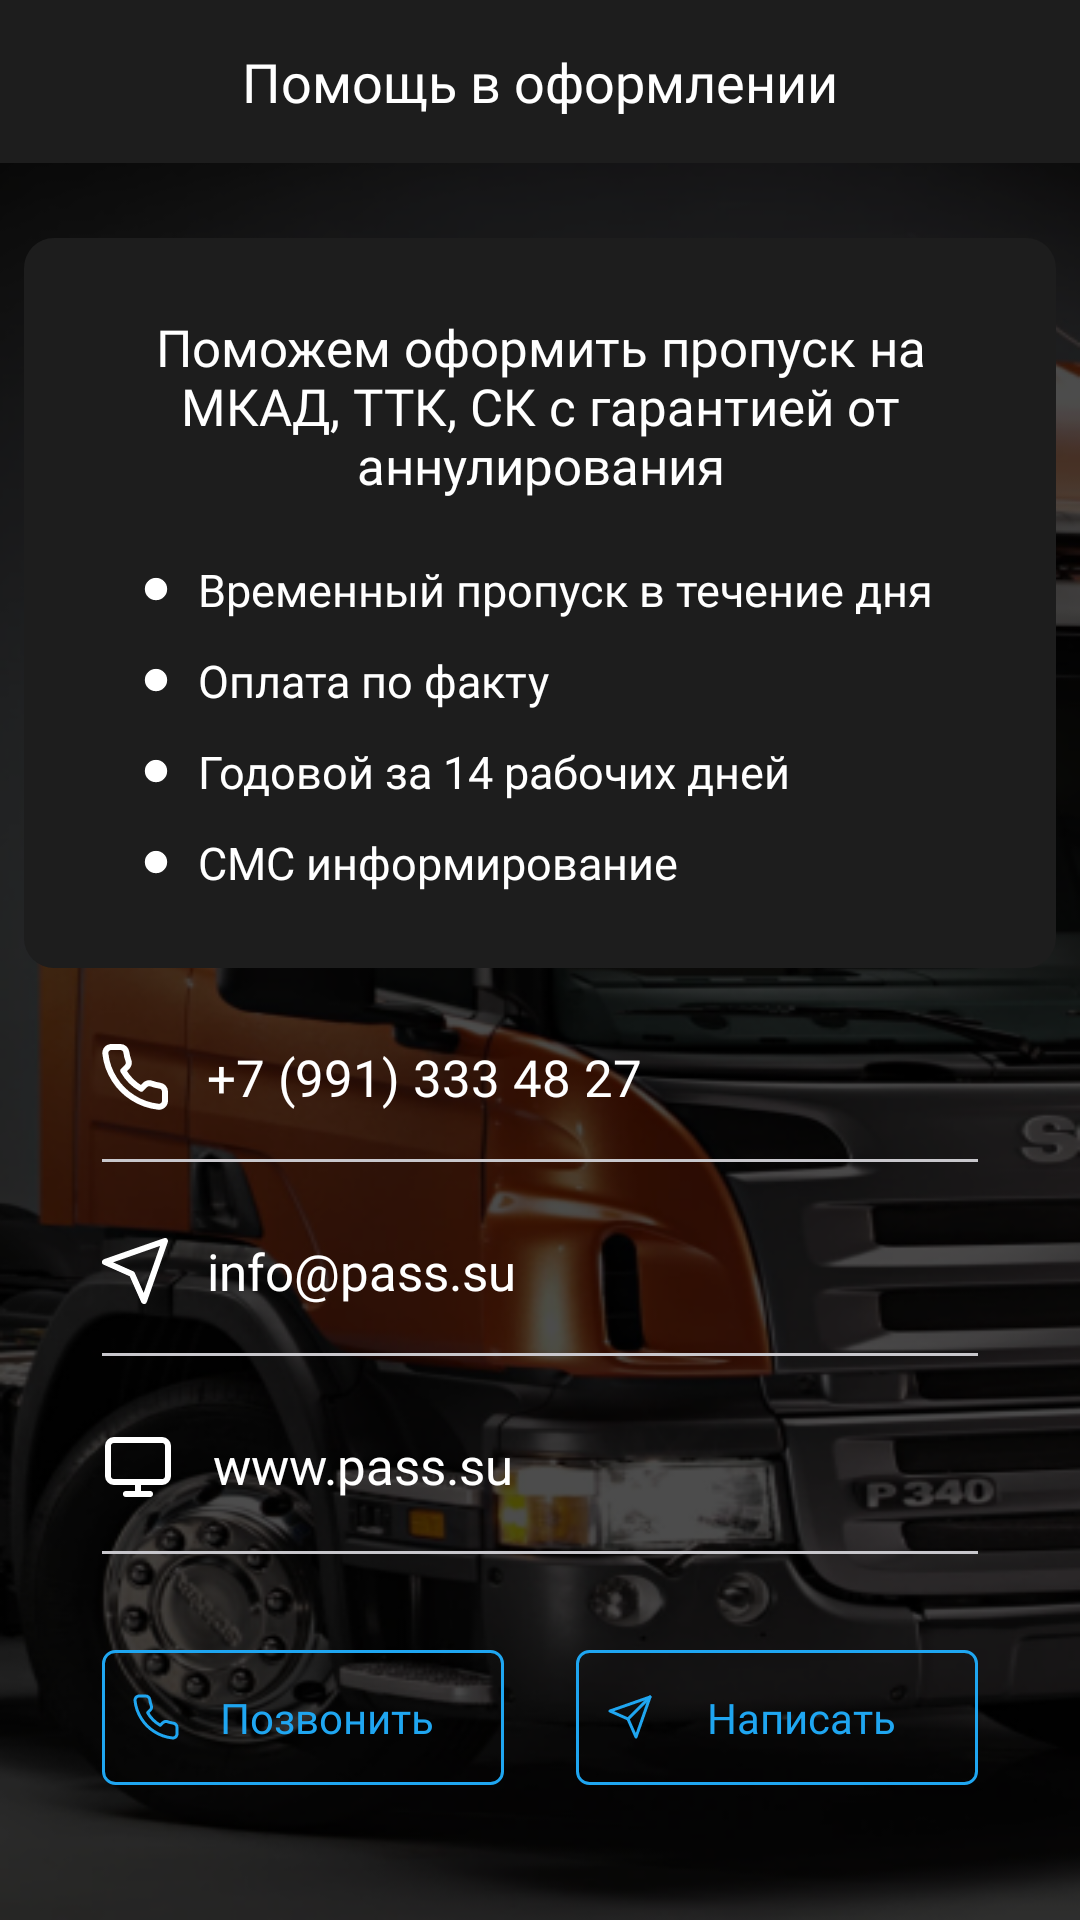

Here is an Android app screen rendered from its layout file. Give the layout XML and the strings, colors and styles it references.
<!-- AndroidManifest.xml: application theme AppTheme -->
<!-- res/layout/fragment_help_registration.xml -->
<?xml version="1.0" encoding="utf-8"?>
<androidx.constraintlayout.widget.ConstraintLayout xmlns:android="http://schemas.android.com/apk/res/android"
    xmlns:app="http://schemas.android.com/apk/res-auto"
    android:layout_width="match_parent"
    android:layout_height="match_parent"
    android:background="#000">

    <ImageView
        android:layout_width="match_parent"
        android:layout_height="match_parent"
        android:background="@drawable/bknd_pass" />

    <LinearLayout
        android:layout_width="match_parent"
        android:layout_height="match_parent"
        android:animateLayoutChanges="true"
        android:orientation="vertical">

        <TextView
            android:id="@+id/tvTitle"
            android:layout_width="match_parent"
            android:layout_height="wrap_content"
            android:background="@color/colorPrimaryDark"
            android:fontFamily="@font/sf_ui_display_bold"
            android:gravity="center"
            android:paddingVertical="15dp"
            android:text="Помощь в оформлении"
            android:textColor="#fff"
            android:textSize="18sp"
            app:layout_constraintTop_toTopOf="parent" />

        <androidx.core.widget.NestedScrollView
            android:layout_width="match_parent"
            android:layout_height="match_parent">

            <LinearLayout
                android:layout_width="match_parent"
                android:layout_height="wrap_content"
                android:orientation="vertical">

                <LinearLayout
                    android:id="@+id/llSubscribe"
                    android:layout_width="match_parent"
                    android:layout_height="wrap_content"
                    android:layout_marginHorizontal="8dp"
                    android:layout_marginTop="25dp"
                    android:background="@drawable/ic_rectangle_round_10_black_solid"
                    android:orientation="vertical"
                    android:paddingVertical="20dp"
                    app:layout_constraintEnd_toEndOf="parent"
                    app:layout_constraintStart_toStartOf="parent"
                    app:layout_constraintTop_toBottomOf="@+id/ivTopCard">

                    <TextView
                        android:id="@+id/tvFio"
                        android:layout_width="match_parent"
                        android:layout_height="wrap_content"
                        android:layout_marginHorizontal="40dp"
                        android:fontFamily="@font/sf_ui_display_bold"
                        android:gravity="center"
                        android:paddingVertical="5dp"
                        android:text="Поможем оформить пропуск
на МКАД, ТТК, СК с гарантией
от аннулирования"
                        android:textColor="#fff"
                        android:textSize="17sp" />

                    <TextView
                        android:layout_width="match_parent"
                        android:layout_height="wrap_content"
                        android:layout_marginHorizontal="40dp"
                        android:layout_marginTop="10dp"
                        android:drawableStart="@drawable/ic_ellipse"
                        android:drawablePadding="10dp"
                        android:fontFamily="@font/sf_ui_display_light"
                        android:paddingVertical="5dp"
                        android:text="Временный пропуск в течение дня"
                        android:textColor="#fff"
                        android:textSize="15sp" />

                    <TextView
                        android:layout_width="match_parent"
                        android:layout_height="wrap_content"
                        android:layout_marginHorizontal="40dp"
                        android:drawableStart="@drawable/ic_ellipse"
                        android:drawablePadding="10dp"
                        android:fontFamily="@font/sf_ui_display_light"
                        android:paddingVertical="5dp"
                        android:text="Оплата по факту"
                        android:textColor="#fff"
                        android:textSize="15sp" />

                    <TextView
                        android:layout_width="match_parent"
                        android:layout_height="wrap_content"
                        android:layout_marginHorizontal="40dp"
                        android:drawableStart="@drawable/ic_ellipse"
                        android:drawablePadding="10dp"
                        android:fontFamily="@font/sf_ui_display_light"
                        android:paddingVertical="5dp"
                        android:text="Годовой за 14 рабочих дней"
                        android:textColor="#fff"
                        android:textSize="15sp" />

                    <TextView
                        android:layout_width="match_parent"
                        android:layout_height="wrap_content"
                        android:layout_marginHorizontal="40dp"
                        android:drawableStart="@drawable/ic_ellipse"
                        android:drawablePadding="10dp"
                        android:fontFamily="@font/sf_ui_display_light"
                        android:paddingVertical="5dp"
                        android:text="СМС информирование"
                        android:textColor="#fff"
                        android:textSize="15sp" />

                </LinearLayout>

                <TextView
                    android:id="@+id/tvCall"
                    android:layout_width="wrap_content"
                    android:layout_height="wrap_content"
                    android:layout_marginHorizontal="34dp"
                    android:layout_marginTop="25dp"
                    android:drawableStart="@drawable/ic_call"
                    android:drawablePadding="13dp"
                    android:fontFamily="@font/sf_ui_display_bold"
                    android:text="+7 (991) 333 48 27"
                    android:textColor="#fff"
                    android:textSize="17sp" />

                <View
                    android:layout_width="match_parent"
                    android:layout_height="1dp"
                    android:layout_marginHorizontal="34dp"
                    android:layout_marginTop="16dp"
                    android:background="#C8C7CC" />

                <TextView
                    android:id="@+id/tvMail"
                    android:layout_width="wrap_content"
                    android:layout_height="wrap_content"
                    android:layout_marginHorizontal="34dp"
                    android:layout_marginTop="25dp"
                    android:drawableStart="@drawable/ic_message"
                    android:drawablePadding="13dp"
                    android:fontFamily="@font/sf_ui_display_bold"
                    android:text="@string/info_pass_su"
                    android:textColor="#fff"
                    android:textSize="17sp" />

                <View
                    android:layout_width="match_parent"
                    android:layout_height="1dp"
                    android:layout_marginHorizontal="34dp"
                    android:layout_marginTop="16dp"
                    android:background="#C8C7CC" />

                <TextView
                    android:id="@+id/tvUrl"
                    android:layout_width="wrap_content"
                    android:layout_height="wrap_content"
                    android:layout_marginHorizontal="34dp"
                    android:layout_marginTop="25dp"
                    android:drawableStart="@drawable/ic_monitor"
                    android:drawablePadding="13dp"
                    android:fontFamily="@font/sf_ui_display_bold"
                    android:text="www.pass.su"
                    android:textColor="#fff"
                    android:textSize="17sp" />

                <View
                    android:layout_width="match_parent"
                    android:layout_height="1dp"
                    android:layout_marginHorizontal="34dp"
                    android:layout_marginTop="16dp"
                    android:background="#C8C7CC" />


                <LinearLayout
                    android:layout_width="match_parent"
                    android:layout_height="wrap_content"
                    android:layout_marginHorizontal="34dp"
                    android:layout_marginVertical="32dp"
                    android:orientation="horizontal">

                    <TextView
                        android:id="@+id/btnCall"
                        android:layout_width="0dp"
                        android:layout_height="wrap_content"
                        android:layout_gravity="center"
                        android:layout_marginEnd="12dp"
                        android:layout_weight="1"
                        android:background="@drawable/ic_rectangle_round_4_blue"
                        android:drawableStart="@drawable/ic_call_small_blue"
                        android:drawableTint="#1FA6F1"
                        android:fontFamily="@font/sf_ui_display_light"
                        android:foreground="?selectableItemBackgroundBorderless"
                        android:gravity="center"
                        android:paddingHorizontal="10dp"
                        android:paddingVertical="13dp"
                        android:text="Позвонить"
                        android:textColor="#1FA6F1"
                        android:textSize="14sp" />

                    <TextView
                        android:id="@+id/btnMail"
                        android:layout_width="0dp"
                        android:layout_height="wrap_content"
                        android:layout_gravity="center"
                        android:layout_marginStart="12dp"
                        android:layout_weight="1"
                        android:background="@drawable/ic_rectangle_round_4_blue"
                        android:drawableStart="@drawable/ic_message_small_blue"
                        android:drawableTint="#1FA6F1"
                        android:fontFamily="@font/sf_ui_display_light"
                        android:foreground="?selectableItemBackgroundBorderless"
                        android:gravity="center"
                        android:paddingHorizontal="10dp"
                        android:paddingVertical="13dp"
                        android:text="Написать"
                        android:textColor="#1FA6F1"
                        android:textSize="14sp" />
                </LinearLayout>
            </LinearLayout>

        </androidx.core.widget.NestedScrollView>
    </LinearLayout>
</androidx.constraintlayout.widget.ConstraintLayout>
<!-- resources referenced by this layout -->
<resources>
  <color name="colorPrimaryDark">#1D1D1D</color>
  <!-- drawable ic_ellipse (drawable) -->
  <vector xmlns:android="http://schemas.android.com/apk/res/android"
      android:width="8dp"
      android:height="9dp"
      android:viewportWidth="8"
      android:viewportHeight="9">
    <path
        android:pathData="M4.00002,4.34483m-3.72414,0a3.72414,3.72414 0,1 1,7.44828 0a3.72414,3.72414 0,1 1,-7.44828 0"
        android:fillColor="#ffffff"/>
  </vector>
  <!-- drawable ic_message (drawable) -->
  <vector xmlns:android="http://schemas.android.com/apk/res/android"
      android:width="22dp"
      android:height="22dp"
      android:viewportWidth="22"
      android:viewportHeight="22">
    <path
        android:pathData="M21,1L14,21L10,12L1,8L21,1Z"
        android:strokeLineJoin="round"
        android:strokeWidth="2"
        android:fillColor="#00000000"
        android:strokeColor="#ffffff"
        android:strokeLineCap="round"/>
  </vector>
  <!-- drawable ic_message_small_blue (drawable) -->
  <vector xmlns:android="http://schemas.android.com/apk/res/android"
      android:width="16dp"
      android:height="16dp"
      android:viewportWidth="16"
      android:viewportHeight="16">
    <path
        android:strokeWidth="1"
        android:pathData="M14.6667,1.3335L7.3333,8.6668"
        android:strokeLineJoin="round"
        android:fillColor="#00000000"
        android:strokeColor="#1FA6F1"
        android:strokeLineCap="round"/>
    <path
        android:strokeWidth="1"
        android:pathData="M14.6667,1.3335L10,14.6668L7.3333,8.6668L1.3333,6.0002L14.6667,1.3335Z"
        android:strokeLineJoin="round"
        android:fillColor="#00000000"
        android:strokeColor="#1FA6F1"
        android:strokeLineCap="round"/>
  </vector>
  <!-- drawable ic_monitor (drawable) -->
  <vector xmlns:android="http://schemas.android.com/apk/res/android"
      android:width="24dp"
      android:height="24dp"
      android:viewportWidth="24"
      android:viewportHeight="24">
    <path
        android:pathData="M20,3H4C2.8954,3 2,3.8954 2,5V15C2,16.1046 2.8954,17 4,17H20C21.1046,17 22,16.1046 22,15V5C22,3.8954 21.1046,3 20,3Z"
        android:strokeLineJoin="round"
        android:strokeWidth="2"
        android:fillColor="#00000000"
        android:strokeColor="#ffffff"
        android:strokeLineCap="round"/>
    <path
        android:pathData="M8,21H16"
        android:strokeLineJoin="round"
        android:strokeWidth="2"
        android:fillColor="#00000000"
        android:strokeColor="#ffffff"
        android:strokeLineCap="round"/>
    <path
        android:pathData="M12,17V21"
        android:strokeLineJoin="round"
        android:strokeWidth="2"
        android:fillColor="#00000000"
        android:strokeColor="#ffffff"
        android:strokeLineCap="round"/>
  </vector>
  <!-- drawable ic_rectangle_round_10_black_solid (drawable) -->
  <?xml version="1.0" encoding="utf-8"?>
  <shape xmlns:android="http://schemas.android.com/apk/res/android">
    <corners android:radius="10dp" />
    <solid android:color="#1D1D1D"/>
  </shape>
  
  
  
  
  
  
  
  
  
  <!-- drawable ic_rectangle_round_4_blue (drawable) -->
  <?xml version="1.0" encoding="utf-8"?>
  <shape xmlns:android="http://schemas.android.com/apk/res/android">
    <corners android:radius="4dp" />
    <stroke android:color="#1FA6F1" android:width="1dp"/>
  
  </shape>
  <string name="info_pass_su">info@pass.su</string>
  <style name="AppTheme" parent="Theme.AppCompat.Light.NoActionBar">
          
          <item name="colorPrimary">@color/colorPrimary</item>
          <item name="colorPrimaryDark">@color/colorPrimaryDark</item>
          <item name="colorAccent">@color/colorAccent</item>
          <item name="android:navigationBarColor">@color/colorPrimaryDark</item>
      </style>
  <color name="colorPrimary">#6200EE</color>
  <color name="colorAccent">#03DAC5</color>
</resources>
